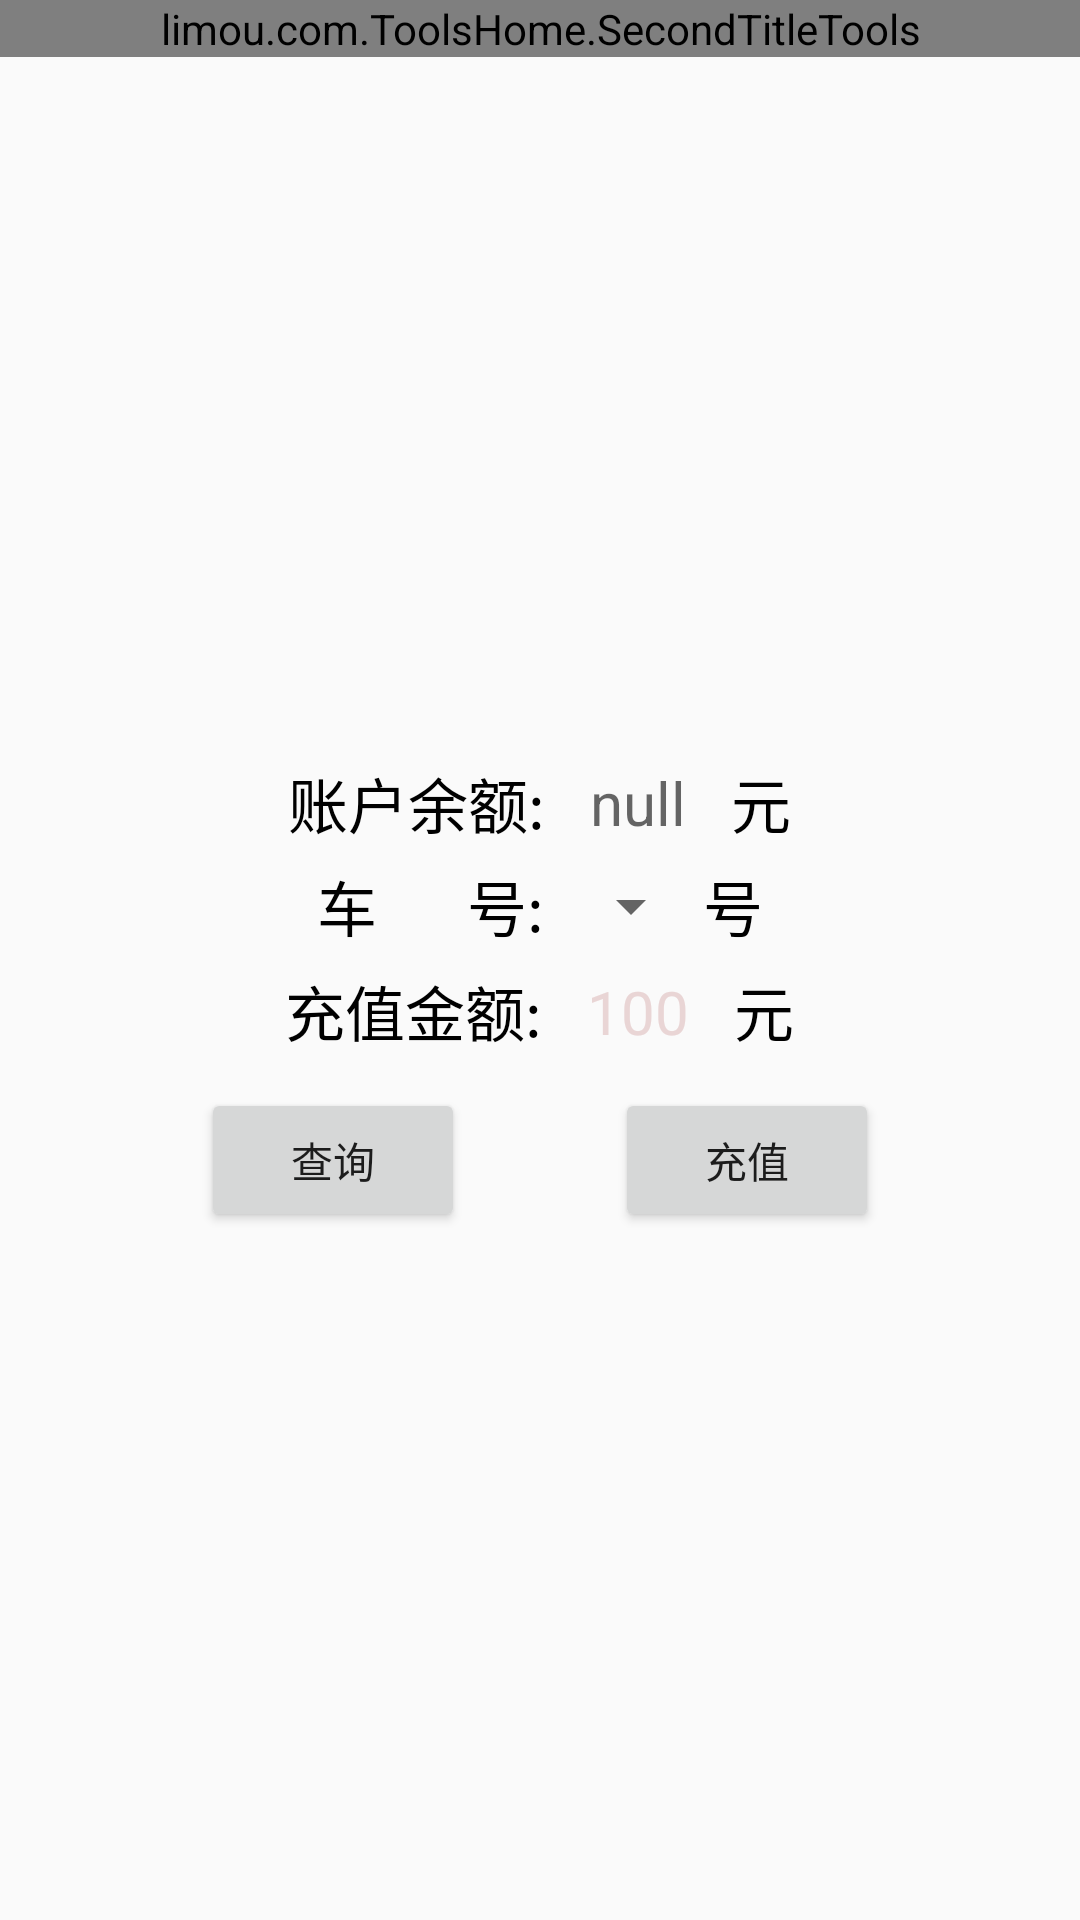

Write the Android layout XML for this screen, with the resource values it uses.
<!-- AndroidManifest.xml: application theme AppTheme -->
<!-- res/layout/activity_etc.xml -->
<?xml version="1.0" encoding="utf-8"?>
<LinearLayout xmlns:android="http://schemas.android.com/apk/res/android"
    android:layout_width="match_parent"
    android:layout_height="match_parent"
    xmlns:app="http://schemas.android.com/apk/res-auto"
    android:background="@drawable/change_xml"
    android:orientation="vertical">

    <limou.com.ToolsHome.SecondTitleTools
        android:layout_width="match_parent"
        android:layout_height="wrap_content" />

    <LinearLayout
        android:layout_weight="10"
        android:layout_width="match_parent"
        android:layout_height="0dp"
        android:gravity="center"
        android:orientation="vertical">
        <LinearLayout
            android:layout_width="match_parent"
            android:layout_height="wrap_content"
            android:layout_marginTop="5dp"
            android:gravity="center"
            android:orientation="horizontal">

            <TextView
                android:layout_width="wrap_content"
                android:layout_height="wrap_content"
                android:text="账户余额: "
                android:textColor="#000"
                android:textSize="20sp" />

            <TextView
                android:id="@+id/show_money"
                android:layout_width="wrap_content"
                android:layout_height="wrap_content"
                android:background="@drawable/show_money"
                android:paddingLeft="10dp"
                android:paddingRight="10dp"
                android:textColor="#fff"
                android:hint="null"
                android:textSize="20sp" />

            <TextView
                android:layout_width="wrap_content"
                android:layout_height="wrap_content"
                android:paddingLeft="5dp"
                android:text="元"
                android:textColor="#000"
                android:textSize="20sp" />
        </LinearLayout>

        <LinearLayout
            android:layout_width="match_parent"
            android:layout_height="wrap_content"
            android:layout_marginTop="5dp"
            android:gravity="center"
            android:orientation="horizontal">

            <TextView
                android:layout_width="wrap_content"
                android:layout_height="wrap_content"
                android:text="车      号: "
                android:textColor="#000"
                android:textSize="20sp" />

            <Spinner
                android:id="@+id/spinner"
                android:layout_width="wrap_content"
                android:layout_height="wrap_content"
                android:textColor="#fff" />

            <TextView
                android:layout_width="wrap_content"
                android:layout_height="wrap_content"
                android:text="号"
                android:textColor="#000"
                android:textSize="20sp" />
        </LinearLayout>

        <LinearLayout
            android:layout_width="match_parent"
            android:layout_height="wrap_content"
            android:layout_marginTop="5dp"
            android:gravity="center"
            android:orientation="horizontal">

            <TextView
                android:layout_width="wrap_content"
                android:layout_height="wrap_content"
                android:text="充值金额: "
                android:textColor="#000"
                android:textSize="20sp" />

            <EditText
                android:id="@+id/in_money"
                android:layout_width="wrap_content"
                android:layout_height="wrap_content"
                android:background="@drawable/show_money"
                android:digits="0123456789"
                android:hint="100"
                android:inputType="number"
                android:maxLength="3"
                android:paddingLeft="10dp"
                android:paddingRight="10dp"
                android:textColor="#fff"
                android:textColorHint="#E9D5D5"
                android:paddingTop="2dp"
                android:paddingBottom="2dp"
                android:textSize="20sp" />

            <TextView
                android:layout_width="wrap_content"
                android:layout_height="wrap_content"
                android:paddingLeft="5dp"
                android:text="元"
                android:textColor="#000"
                android:textSize="20sp" />
        </LinearLayout>

        <LinearLayout
            android:layout_width="match_parent"
            android:layout_height="wrap_content"
            android:layout_marginTop="10dp"
            android:gravity="center">

            <Button
                android:id="@+id/btn_query"
                android:layout_width="wrap_content"
                android:layout_height="wrap_content"
                android:text="查询" />

            <Button
                android:id="@+id/btn_inmoney"
                android:layout_width="wrap_content"
                android:layout_height="wrap_content"
                android:layout_marginLeft="50dp"
                android:text="充值" />

        </LinearLayout>

    </LinearLayout>

</LinearLayout>
<!-- resources referenced by this layout -->
<resources>
  <style name="AppTheme" parent="Theme.AppCompat.Light.NoActionBar">
          
          <item name="colorPrimary">@color/colorPrimary</item>
          <item name="colorPrimaryDark">@color/colorPrimaryDark</item>
          <item name="colorAccent">@color/colorAccent</item>
      </style>
  <color name="colorPrimary">#008577</color>
  <color name="colorPrimaryDark">#00574B</color>
  <color name="colorAccent">#D81B60</color>
</resources>
